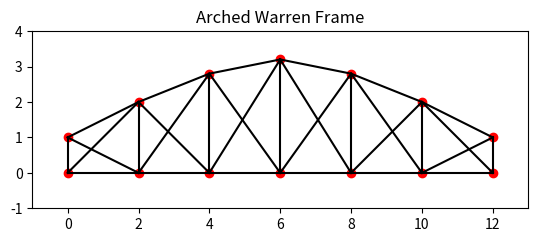
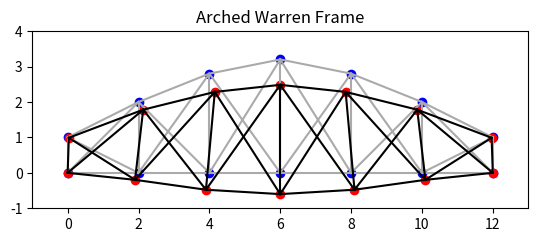
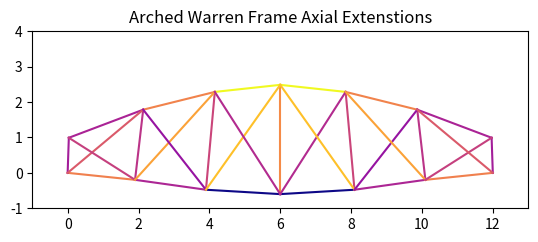
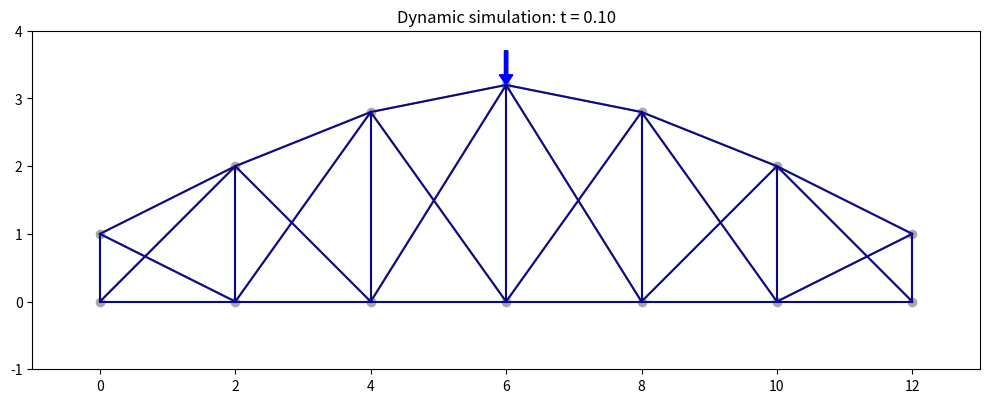

Python code for these plots, in order: (Note: this script raises an exception after producing the figures.)
import numpy as np

def make_stiffness_matrix(k_1, k_2, k_3, k_4):
    return np.array([
        [k_1, -k_1, 0, 0, 0],
        [-k_1, k_1 + k_2, -k_2, 0, 0],
        [0, -k_2, k_2 + k_3, -k_3, 0],
        [0, 0, -k_3, k_3 + k_4, -k_4],
        [0, 0, 0, -k_4, k_4]
    ])

def make_force_vector(F):
    return np.array([0, 0, 0, 0, 1])

STIFFNESS = 5.0
EXTERNAL_FORCE = 10.0

K = make_stiffness_matrix(STIFFNESS, STIFFNESS, STIFFNESS, STIFFNESS)
F = make_force_vector(EXTERNAL_FORCE)

# Boundary condition: node 0 is fixed
K[0, :] = 0
K[:, 0] = 0
K[0, 0] = 1

K_inv = np.linalg.inv(K)
u = K_inv @ F
u
# 

import matplotlib.pyplot as plt

class Node:
    def __init__(self, node_id, x, y):
        self.node_id = node_id
        self.x = x
        self.y = y

class Element:
    def __init__(self, node1, node2):
        self.node1 = node1
        self.node2 = node2

class Mesh:
    def __init__(self, nodes, elements):
        self.nodes = nodes
        self.elements = elements
        self.fixed_dofs = []

    def fix_dof(self, node_index, dof):
        self.fixed_dofs.append((node_index * 3) + dof)

    def draw(self, u=None, line_color="black", node_color="red"):
        if u is None:
            u = np.zeros(len(self.nodes) * 3)
        for element in self.elements:
            u1x = u[(element.node1.node_id * 3)]
            u2x = u[(element.node2.node_id * 3)]
            u1y = u[(element.node1.node_id * 3) + 1]
            u2y = u[(element.node2.node_id * 3) + 1]
            plt.plot([element.node1.x + u1x, element.node2.x + u2x], [element.node1.y + u1y, element.node2.y + u2y], c=line_color)

        for node in self.nodes:
            ux = u[(node.node_id * 3)]
            uy = u[(node.node_id * 3) + 1]
            plt.scatter([node.x + ux], [node.y + uy], color=node_color)

nodes = [
    # Bottom chord / deck nodes
    Node(0, 0, 0),    # A
    Node(1, 2, 0),    # B
    Node(2, 4, 0),    # C
    Node(3, 6, 0),    # D
    Node(4, 8, 0),    # E
    Node(5, 10, 0),   # F
    Node(6, 12, 0),   # G

    # Top chord nodes
    Node(7, 0, 1.0),    # H
    Node(8, 2, 2.0),    # I
    Node(9, 4, 2.8),    # J
    Node(10, 6, 3.2),   # K
    Node(11, 8, 2.8),   # L
    Node(12, 10, 2.0),  # M
    Node(13, 12, 1.0),  # N
]

element_pairs = [
    # Bottom chord
    (0, 1),
    (1, 2),
    (2, 3),
    (3, 4),
    (4, 5),
    (5, 6),

    # Top chord
    (7, 8),
    (8, 9),
    (9, 10),
    (10, 11),
    (11, 12),
    (12, 13),

    # Verticals
    (0, 7),
    (1, 8),
    (2, 9),
    (3, 10),
    (4, 11),
    (5, 12),
    (6, 13),

    # Diagonal web members
    (0, 8),
    (1, 7),
    (1, 9),
    (2, 8),
    (2, 10),
    (3, 9),
    (3, 11),
    (4, 10),
    (4, 12),
    (5, 11),
    (5, 13),
    (6, 12),
]

elements = [
    Element(nodes[i], nodes[j])
    for i, j in element_pairs
]

mesh = Mesh(nodes, elements)

# Left support: pinned
for n in (0,6):
    for dof in (0, 1, 2):
        mesh.fix_dof(n, dof)

mesh.draw()

plt.xlim(-1, 13)
plt.ylim(-1, 4)
plt.gca().set_aspect("equal", adjustable="box")
plt.title("Arched Warren Frame")

import numpy as np

FLEXUAL_RIGIDITY = 1.0

def get_local_stiffness_matrix(element):
    dx = element.node2.x - element.node1.x
    dy = element.node2.y - element.node1.y
    L = np.sqrt(dx**2 + dy**2)

    return np.array([
        [ 1/L,        0,          0, -1/L,        0,          0],
        [   0,  12/L**3,   6/L**2,    0, -12/L**3,   6/L**2],
        [   0,   6/L**2,     4/L,    0,  -6/L**2,     2/L],
        [-1/L,        0,          0,  1/L,        0,          0],
        [   0, -12/L**3,  -6/L**2,    0,  12/L**3,  -6/L**2],
        [   0,   6/L**2,     2/L,    0,  -6/L**2,     4/L],
    ], dtype=float)

# We need to transform the local matrix to the global space before adding them up
def get_element_transformation_matrix(element):
    node1 = element.node1
    node2 = element.node2

    # compute the angle of the element
    dx = node2.x - node1.x
    dy = node2.y - node1.y
    theta = np.arctan2(dy, dx) # In radians

    rotation_matrix = np.array([
        [np.cos(theta), np.sin(theta)],
        [-np.sin(theta), np.cos(theta)]
    ])

    full_matrix = np.zeros(shape=(6,6))
    full_matrix[0:2,0:2] = rotation_matrix
    full_matrix[3:5,3:5] = rotation_matrix
    full_matrix[2,2] = 1
    full_matrix[5,5] = 1

    return full_matrix

T = get_element_transformation_matrix(elements[1])
K = get_local_stiffness_matrix(elements[1])

def construct_global_stiffness_matrix(mesh):
    node_count = len(mesh.nodes)
    degrees_of_freedom = node_count * 3
    stiffness_matrix = np.zeros((degrees_of_freedom,degrees_of_freedom))

    for e in mesh.elements:
        K_e = get_local_stiffness_matrix(e)
        T = get_element_transformation_matrix(e)

        K = T.T @ K_e @ T
        node_1_id = e.node1.node_id
        node_2_id = e.node2.node_id

        stiffness_matrix[node_1_id*3:(node_1_id+1)*3,node_1_id*3:(node_1_id+1)*3] += K[0:3,0:3]
        stiffness_matrix[node_2_id*3:(node_2_id+1)*3,node_1_id*3:(node_1_id+1)*3] += K[3:6,0:3]
        stiffness_matrix[node_1_id*3:(node_1_id+1)*3,node_2_id*3:(node_2_id+1)*3] += K[0:3,3:6]
        stiffness_matrix[node_2_id*3:(node_2_id+1)*3,node_2_id*3:(node_2_id+1)*3] += K[3:6,3:6]

    return stiffness_matrix

def fix_dof(M, dof):
    M[dof,:] = 0
    M[:,dof] = 0
    M[dof,dof] = 1
    return M

K = construct_global_stiffness_matrix(mesh)
for i in mesh.fixed_dofs:
    K = fix_dof(K, i)

F = np.zeros((len(mesh.nodes) * 3))
F[(10 * 3) + 1] = -0.3

K_inv = np.linalg.inv(K)
u = K_inv @ F
u

mesh.draw(line_color="#AAAAAA", node_color="blue")
mesh.draw(u)
plt.xlim(-1, 13)
plt.ylim(-1, 4)
plt.gca().set_aspect("equal", adjustable="box")
plt.title("Arched Warren Frame")

stiffness = []
for element in mesh.elements:
    dx = element.node1.x - element.node2.x
    dy = element.node1.y - element.node2.y
    L = np.sqrt(dx**2 + dy**2)

    dxu = dx - u[(element.node1.node_id * 3)] + u[(element.node2.node_id * 3)]
    dyu = dy - u[(element.node1.node_id * 3)+1] + u[(element.node2.node_id * 3)+1]
    Lu = np.sqrt(dxu**2 + dyu**2)

    axial_load = (Lu - L)
    stiffness.append(axial_load)

stiffness = (np.array(stiffness) - min(stiffness)) / (max(stiffness) - min(stiffness))

plt.xlim(-1, 13)
plt.ylim(-1, 4)
plt.gca().set_aspect("equal", adjustable="box")
plt.title("Arched Warren Frame Axial Extenstions")

for i, element in enumerate(mesh.elements):
    u1x = u[(element.node1.node_id * 3)]
    u2x = u[(element.node2.node_id * 3)]
    u1y = u[(element.node1.node_id * 3) + 1]
    u2y = u[(element.node2.node_id * 3) + 1]
    cmap = plt.colormaps['plasma']
    plt.plot([element.node1.x + u1x, element.node2.x + u2x], [element.node1.y + u1y, element.node2.y + u2y], c=cmap(float(stiffness[i])))

import matplotlib.pyplot as plt

class Node:
    def __init__(self, node_id, x, y):
        self.node_id = node_id
        self.x = x
        self.y = y

class Element:
    def __init__(self, node1, node2):
        self.node1 = node1
        self.node2 = node2

class Mesh:
    def __init__(self, nodes, elements):
        self.nodes = nodes
        self.elements = elements
        self.fixed_dofs = []

    def fix_dof(self, node_index, dof):
        self.fixed_dofs.append((node_index * 3) + dof)

    def draw(self, u=None, line_color="black", node_color="red"):
        if u is None:
            u = np.zeros(len(self.nodes) * 3)
        for element in self.elements:
            u1x = u[(element.node1.node_id * 3)]
            u2x = u[(element.node2.node_id * 3)]
            u1y = u[(element.node1.node_id * 3) + 1]
            u2y = u[(element.node2.node_id * 3) + 1]
            plt.plot([element.node1.x + u1x, element.node2.x + u2x], [element.node1.y + u1y, element.node2.y + u2y], c=line_color)

        for node in self.nodes:
            ux = u[(node.node_id * 3)]
            uy = u[(node.node_id * 3) + 1]
            plt.scatter([node.x + ux], [node.y + uy], color=node_color)

nodes = [
    # Bottom chord / deck nodes
    Node(0, 0, 0),    # A
    Node(1, 2, 0),    # B
    Node(2, 4, 0),    # C
    Node(3, 6, 0),    # D
    Node(4, 8, 0),    # E
    Node(5, 10, 0),   # F
    Node(6, 12, 0),   # G

    # Top chord nodes
    Node(7, 0, 1.0),    # H
    Node(8, 2, 2.0),    # I
    Node(9, 4, 2.8),    # J
    Node(10, 6, 3.2),   # K
    Node(11, 8, 2.8),   # L
    Node(12, 10, 2.0),  # M
    Node(13, 12, 1.0),  # N
]

element_pairs = [
    # Bottom chord
    (0, 1),
    (1, 2),
    (2, 3),
    (3, 4),
    (4, 5),
    (5, 6),

    # Top chord
    (7, 8),
    (8, 9),
    (9, 10),
    (10, 11),
    (11, 12),
    (12, 13),

    # Verticals
    (0, 7),
    (1, 8),
    (2, 9),
    (3, 10),
    (4, 11),
    (5, 12),
    (6, 13),

    # Diagonal web members
    (0, 8),
    (1, 7),
    (1, 9),
    (2, 8),
    (2, 10),
    (3, 9),
    (3, 11),
    (4, 10),
    (4, 12),
    (5, 11),
    (5, 13),
    (6, 12),
]

elements = [
    Element(nodes[i], nodes[j])
    for i, j in element_pairs
]

mesh = Mesh(nodes, elements)

# Left support: pinned
for n in (0,6):
    for dof in (0, 1, 2):
        mesh.fix_dof(n, dof)

mesh.draw()

plt.xlim(-1, 13)
plt.ylim(-1, 4)
plt.gca().set_aspect("equal", adjustable="box")
plt.title("Arched Warren Frame")

# Probably a poor approximation
def get_mass_matrix(mesh, density):
    mass_matrix = np.zeros((len(mesh.nodes) * 3, len(mesh.nodes) * 3))
    inertia = 1
    for el in mesh.elements:
        node1 = el.node1
        node2 = el.node2

        dx = node1.x - node2.x
        dy = node1.y - node2.y
        L = np.sqrt((dx**2) + (dy**2))
        m = L * density

        mass_matrix[(node1.node_id*3)+0,(node1.node_id*3)+0] += m/2
        mass_matrix[(node2.node_id*3)+0,(node2.node_id*3)+0] += m/2
        mass_matrix[(node1.node_id*3)+1,(node1.node_id*3)+1] += m/2
        mass_matrix[(node2.node_id*3)+1,(node2.node_id*3)+1] += m/2

    for node in mesh.nodes:
        mass_matrix[(node.node_id*3)+2,(node.node_id*3)+2] += inertia

    return mass_matrix

M = get_mass_matrix(mesh, 1)
K = construct_global_stiffness_matrix(mesh)

alpha = 0.01
beta = 0.001

C = (alpha * M) + (beta * K)

DELTA_TIME = 0.1
BETA_N = 0.25
GAMMA_N = 0.5

C0 = (1 / (BETA_N * (DELTA_TIME ** 2)))
C1 = (GAMMA_N / (BETA_N * DELTA_TIME))
C2 = (1 / (BETA_N * DELTA_TIME))
C3 = (1 / (2 * BETA_N)) - 1
C4 = (GAMMA_N / BETA_N) - 1
C5 = DELTA_TIME * ((GAMMA_N / (2 * BETA_N) - 1))

U = np.zeros(len(mesh.nodes) * 3)
V = np.zeros_like(U)
A = np.zeros_like(U)

print(C3)

fixed_dofs = mesh.fixed_dofs
all_dofs = np.arange(len(mesh.nodes)*3)
free_dofs = np.setdiff1d(all_dofs, fixed_dofs)

U = np.zeros(len(mesh.nodes) * 3)
V = np.zeros_like(U)
A = np.zeros_like(U)

M_ff = M[np.ix_(free_dofs, free_dofs)]
C_ff = C[np.ix_(free_dofs, free_dofs)]
K_ff = K[np.ix_(free_dofs, free_dofs)]

loaded_dof = (10 * 3) + 1

def external_force(t):
    F = np.zeros(len(mesh.nodes) * 3)

    amplitude = -0.05
    angular_frequency = 0.1

    F[loaded_dof] = (
        amplitude * max((0.25 * np.sin(angular_frequency * t * 4)) + (np.cos(angular_frequency * t)),0)
    )

    return F

F0 = external_force(0.0)

initial_rhs = (
    F0[free_dofs]
    - C_ff @ V[free_dofs]
    - K_ff @ U[free_dofs]
)

A[free_dofs] = np.linalg.solve(
    M_ff,
    initial_rhs
)

A[fixed_dofs] = 0.0

K_eff_ff = (
    K_ff
    + C0 * M_ff
    + C1 * C_ff
)

NUM_STEPS = 2_500
SAVE_EVERY = 10
DISPLAY_SCALE = 1.0

for step in range(NUM_STEPS):
    t_new = (step + 1) * DELTA_TIME

    F_new = external_force(t_new)

    # Effective force for the full system
    F_eff = (
        F_new
        + M @ (C0 * U + C2 * V + C3 * A)
        + C @ (C1 * U + C4 * V + C5 * A)
    )

    # Solve only for the free displacement DOFs
    U_new = np.zeros(len(mesh.nodes)*3)

    U_new[free_dofs] = np.linalg.solve(
        K_eff_ff,
        F_eff[free_dofs]
    )

    # Recover the new acceleration
    A_new = (C0 * (U_new - U) - C2 * V - C3 * A)

    # Recover the new velocity
    V_new = (V + DELTA_TIME * ((1.0 - GAMMA_N) * A + GAMMA_N * A_new))

    # Enforce stationary support conditions
    U_new[fixed_dofs] = 0.0
    V_new[fixed_dofs] = 0.0
    A_new[fixed_dofs] = 0.0

    # Advance the state
    U = U_new
    V = V_new
    A = A_new

    # Draw the current dynamic state, not the old static variable u
    if step % SAVE_EVERY == 0:
        plt.figure(figsize=(10, 5))

        # Original geometry
        mesh.draw(
            np.zeros_like(U),
            line_color="#AAAAAA",
            node_color="#AAAAAA",
        )

        stiffness = []
        for element in mesh.elements:
            dx = element.node1.x - element.node2.x
            dy = element.node1.y - element.node2.y
            L = np.sqrt(dx**2 + dy**2)

            dxu = dx - U[(element.node1.node_id * 3)] + U[(element.node2.node_id * 3)]
            dyu = dy - U[(element.node1.node_id * 3)+1] + U[(element.node2.node_id * 3)+1]
            Lu = np.sqrt(dxu**2 + dyu**2)

            axial_load = (Lu - L)
            stiffness.append(axial_load)

        stiffness = np.minimum((np.array(stiffness) / 0.1), 1)

        for i, element in enumerate(mesh.elements):
            u1x = U[(element.node1.node_id * 3)]
            u2x = U[(element.node2.node_id * 3)]
            u1y = U[(element.node1.node_id * 3) + 1]
            u2y = U[(element.node2.node_id * 3) + 1]
            cmap = plt.colormaps['plasma']
            plt.plot([element.node1.x + u1x, element.node2.x + u2x], [element.node1.y + u1y, element.node2.y + u2y], c=cmap(float(stiffness[i])))

        # mesh.draw(
        #     DISPLAY_SCALE * U,
        #     line_color="red",
        #     node_color="red"
        # )

        plt.xlim(-1, 13)
        plt.ylim(-1, 4)
        plt.gca().set_aspect("equal", adjustable="box")
        plt.title(f"Dynamic simulation: t = {t_new:.2f}")
        plt.tight_layout()

        frame_number = step // SAVE_EVERY

        f = -min(external_force(t_new))
        node_x = mesh.nodes[10].x + U[(10 * 3) + 0]
        node_y = mesh.nodes[10].y + U[(10 * 3) + 1]

        if f > 0.00001:
            plt.arrow(
                node_x, node_y + (f*10),            
                0, (-f*10),                          
                color="blue",
                width=0.05,
                head_width=0.2,
                head_length=0.15,
                length_includes_head=True,
                zorder=10
            )
       
 

        plt.savefig(
            f"frames/frame{frame_number:04d}.png",
            dpi=120
        )
        plt.close()

!ffmpeg -y -framerate 30 -i frames/frame%04d.png -c:v libx264 -r 30 -pix_fmt yuv420p frames/animation.mp4
!ffmpeg -y -i frames/animation.mp4 -vf "fps=15,scale=640:-1:flags=lanczos" frames/animation.gif
